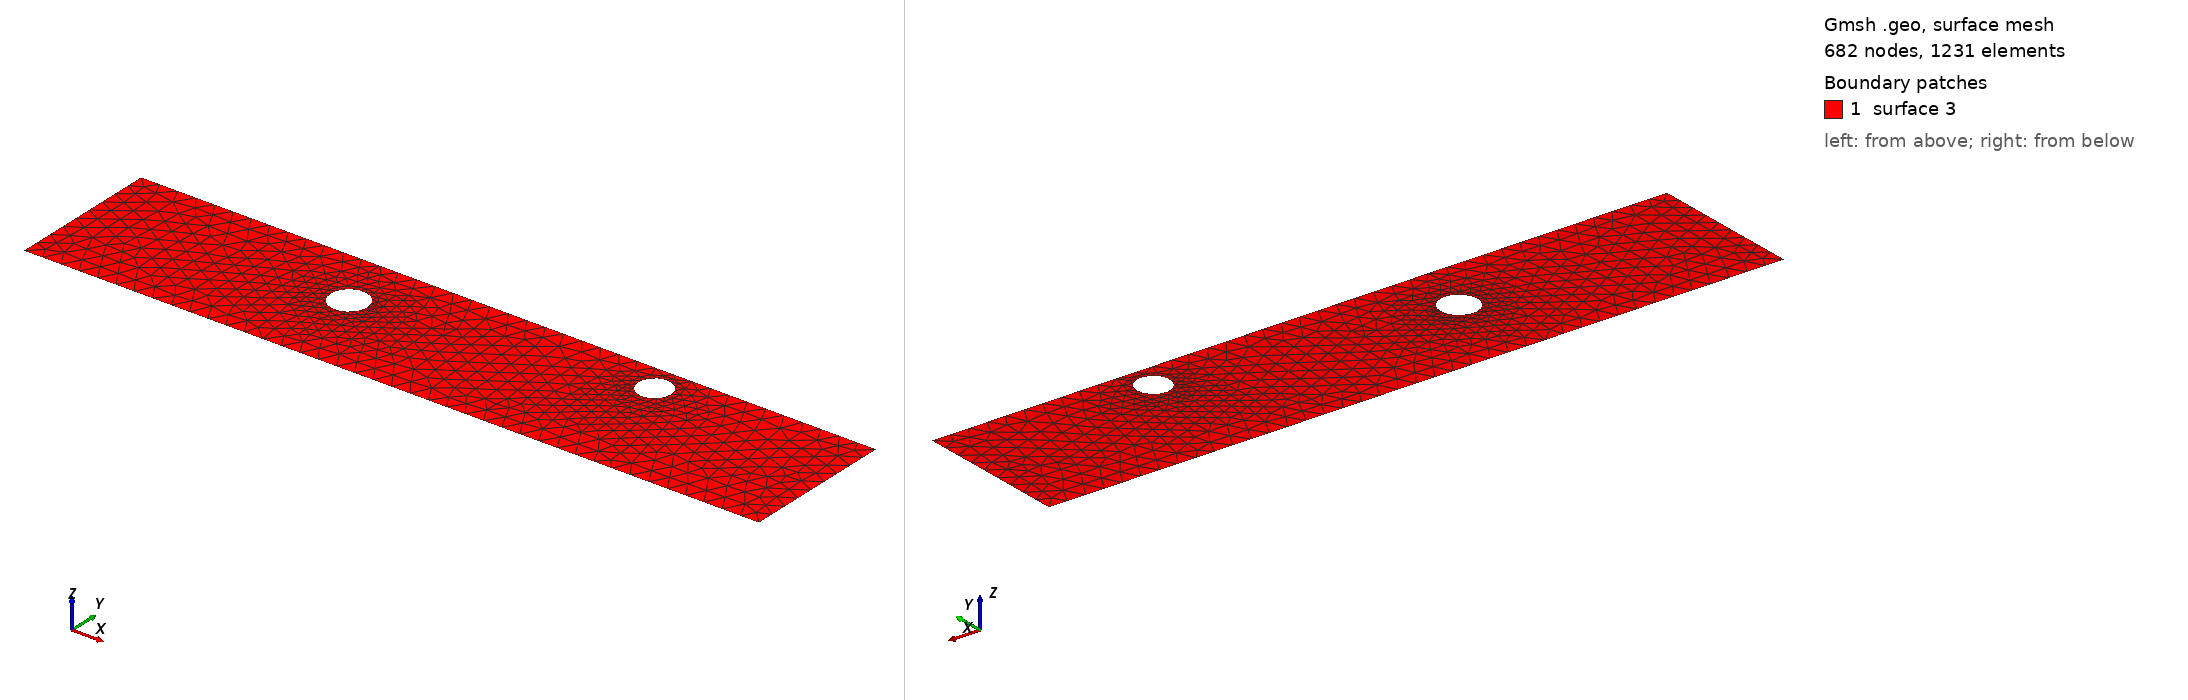

Gmsh geometry script, surface-meshed: 682 nodes, 1231 surface elements. Boundary patches (legend numbers): 1 surface 3. Left view from above one corner, right view from below the opposite corner. The script declares no physical surfaces, so the legend lists its geometric surfaces. The drawing asked Gmsh for element sizes between 1% and 20% of the model's largest extent; the script's own settings can give other sizes.

=== cad_392.geo (drawn) ===
//+
SetFactory("OpenCASCADE");
//+
Point(1) = {0.360962, -3.511793, 0.000000, 1.000000};
//+
Point(2) = {39.679408, -3.511793, 0.000000, 1.000000};
//+
Point(3) = {39.679408, 4.632494, 0.000000, 1.000000};
//+
Point(4) = {0.360962, 4.632494, 0.000000, 1.000000};
//+
Line(1) = {4, 1};
//+
Line(2) = {1, 2};
//+
Line(3) = {2, 3};
//+
Line(4) = {3, 4};
//+
Curve Loop(1) = {1, 2, 3, 4};
//+
Point(6) = {14.949829, 1.410532, 0.000000, 0.098749};
//+
Point(5) = {13.962335, 1.410532, 0.000000, 0.098749};
//+
Point(7) = {13.468589, 2.265727, 0.000000, 0.098749};
//+
Point(8) = {13.468589, 0.555338, 0.000000, 0.098749};
//+
Point(10) = {29.840135, 3.173279, 0.000000, 0.088107};
//+
Point(9) = {28.959064, 3.173279, 0.000000, 0.088107};
//+
Point(11) = {28.518529, 3.936308, 0.000000, 0.088107};
//+
Point(12) = {28.518529, 2.410249, 0.000000, 0.088107};
//+
Ellipse(5) = {6, 5, 7, 7};
//+
Ellipse(6) = {7, 5, 8, 8};
//+
Ellipse(7) = {8, 5, 6, 6};
//+
Curve Loop(2) = {5, 6, 7};
//+
Ellipse(8) = {10, 9, 11, 11};
//+
Ellipse(9) = {11, 9, 12, 12};
//+
Ellipse(10) = {12, 9, 10, 10};
//+
Curve Loop(3) = {8, 9, 10};
//+
Plane Surface(3) = {1, 2, 3};
//+
Physical Curve("INFLOW", 100) = {1};
//+
Physical Curve("OUTFLOW", 101) = {3};
//+
Physical Curve("WALL_BOUNDARY", 102) = {2, 4};
//+
Physical Curve("OBSTACLE", 103) = {5, 6, 7, 8, 9, 10};
